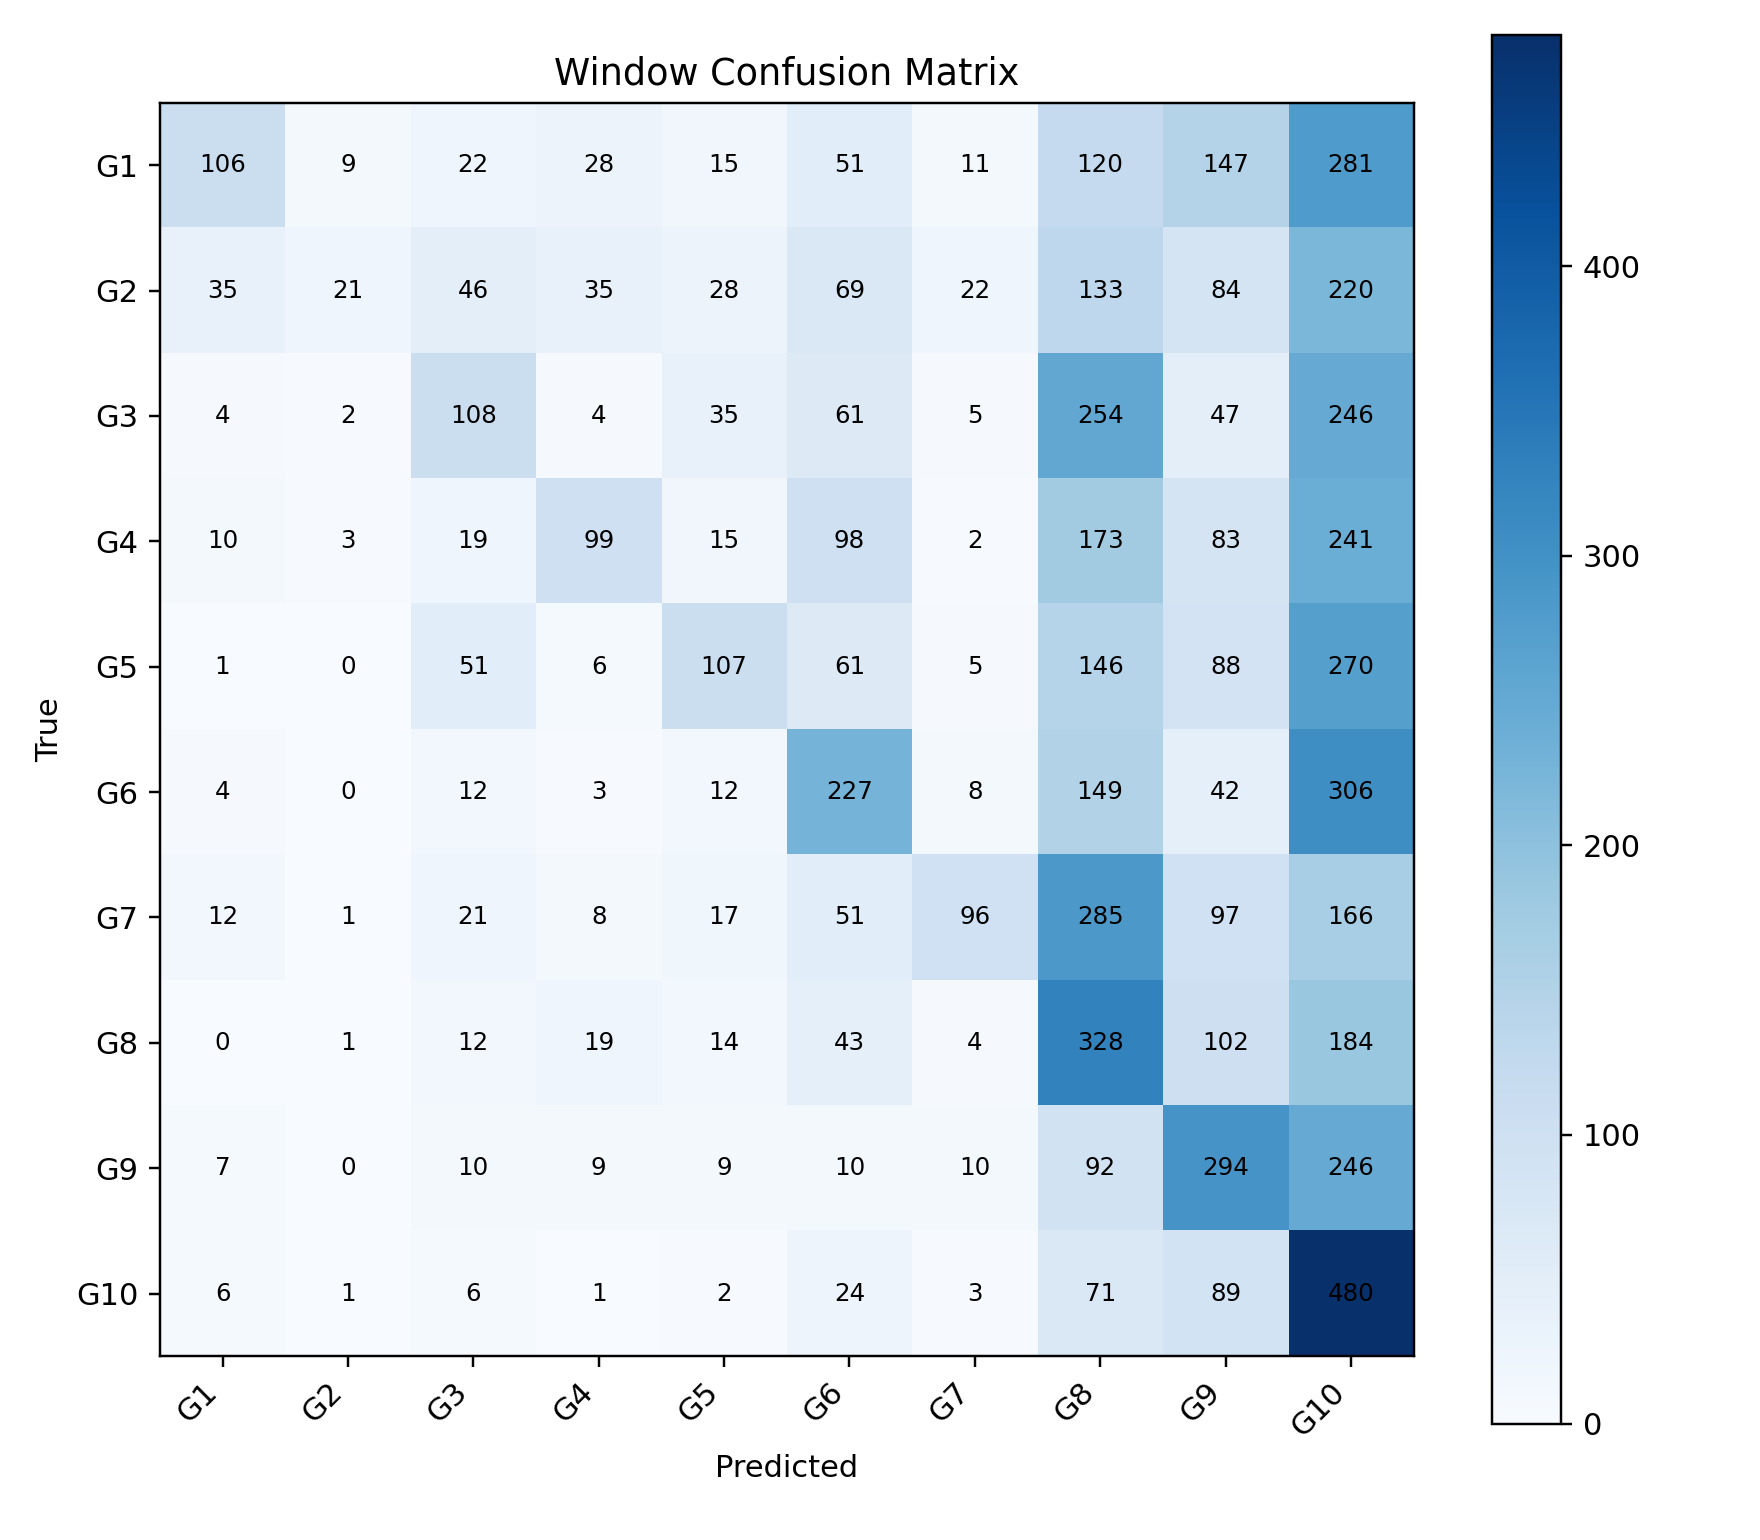

Values plotted in this chart, from the file beside it:
, G1, G2, G3, G4, G5, G6, G7, G8, G9, G10
G1, 106, 9, 22, 28, 15, 51, 11, 120, 147, 281
G2, 35, 21, 46, 35, 28, 69, 22, 133, 84, 220
G3, 4, 2, 108, 4, 35, 61, 5, 254, 47, 246
G4, 10, 3, 19, 99, 15, 98, 2, 173, 83, 241
G5, 1, 0, 51, 6, 107, 61, 5, 146, 88, 270
G6, 4, 0, 12, 3, 12, 227, 8, 149, 42, 306
G7, 12, 1, 21, 8, 17, 51, 96, 285, 97, 166
G8, 0, 1, 12, 19, 14, 43, 4, 328, 102, 184
G9, 7, 0, 10, 9, 9, 10, 10, 92, 294, 246
G10, 6, 1, 6, 1, 2, 24, 3, 71, 89, 480
